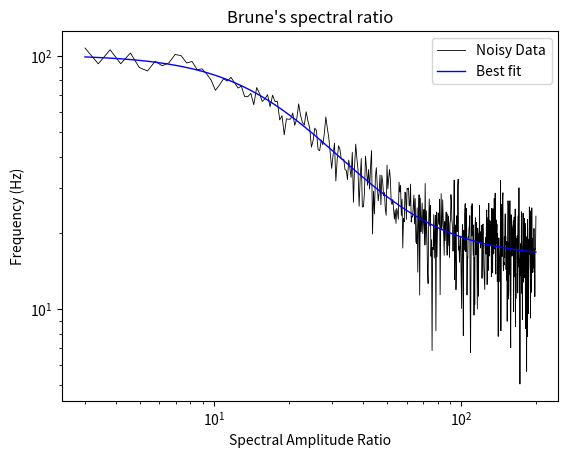

Write the Python code that produced this figure. (Note: this script raises an exception after producing the figure.)
######################################################
#   ENERGY PARTITIONING IN EARTHQUAKES
#
#   Author: Prithvi Thakur
#   Written in: Python v3.6.6
#   Last Modified: 02-13-2019
#
#   Earth 526 Practice Session 4:
#               Energy Balance
#                    
######################################################


# Import modules
import numpy as np
import os
from scipy.optimize import curve_fit
import matplotlib.pyplot as plt
plt.ion()

# Path to save figures
path = '/Volumes/GoogleDrive/My Drive/Courses/coursework/Earth526/hw05/figs/'

# Default Parameters
fc1 = 20
fc2 = 50
Mr = 100    # Moment ratio

def brune_spectrum(Mr, fc1, fc2, f):
    spectral_ratio = Mr*((1 + (f/fc2)**2)/(1 + (f/fc1)**2))
    return spectral_ratio

# Curve fit
def func(f, a, b, c):
    spectral_ratio = a*((1 + (f/c)**2)/(1 + (f/b)**2))
    return spectral_ratio

# noise level in percentage
def noise(level, data):
    return data + np.random.normal(0, level, data.shape)


def plot1(Mr, fc1, fc2, f):
    y = brune_spectrum(Mr, fc1, fc2, f)
    x = f
    
    fig = plt.figure()
    ax = fig.add_subplot(111)
    ax.plot(x, y, ".-")
    ax.axvline(x=fc1, linestyle="--", color="k", label=r"$f_{c1}$")
    ax.axvline(x=fc2, linestyle="--", color="k", label=r"$f_{c2}$")
    ax.set_xlabel("Spectral Amplitude Ratio")
    ax.set_ylabel("Frequency (Hz)")
    ax.set_title("Brune's spectral ratio")
    ax.set_xscale("log")
    ax.set_yscale("log")
    plt.legend()
    filename = os.path.join(path, 'fig1.pdf')
    plt.savefig(filename, dpi=300)
    plt.show()

def plot2(data, fit, f, popt):
    fig = plt.figure()
    ax = fig.add_subplot(111)
    ax.plot(f, data, "k-", lw=0.6, label="Noisy Data")
    ax.plot(f, fit, "b-", lw=1, label="Best fit")
    #  ax.axvline(x=popt[1], linestyle="--", color="k", label=r"$f_{c1}$")
    #  ax.axvline(x=-popt[2], linestyle="--", color="k", label=r"$f_{c2}$")
    #  ax.axhline(y=popt[0], linestyle="--", color="k", label="Moment Ratio")
    ax.set_xlabel("Spectral Amplitude Ratio")
    ax.set_ylabel("Frequency (Hz)")
    ax.set_title("Brune's spectral ratio")
    ax.set_xscale("log")
    ax.set_yscale("log")
    plt.legend()
    filename = os.path.join(path, 'fig_noise_1.pdf')
    plt.savefig(filename, dpi=300)
    plt.show()

def main():
    N = 500     # sampling points
    level = 5   # noise level in peak amplitude
    f = np.linspace(3,200, N)
    
    return f, level

f, level = main()
#  plot1(Mr, fc1, fc2, f)

data = brune_spectrum(Mr, fc1, fc2, f)
data2 = noise(level, data)

# Curve fit
popt, pcov = curve_fit(func, f, data2)
fit = func(f, *popt)
plot2(data2, fit, f, popt)


